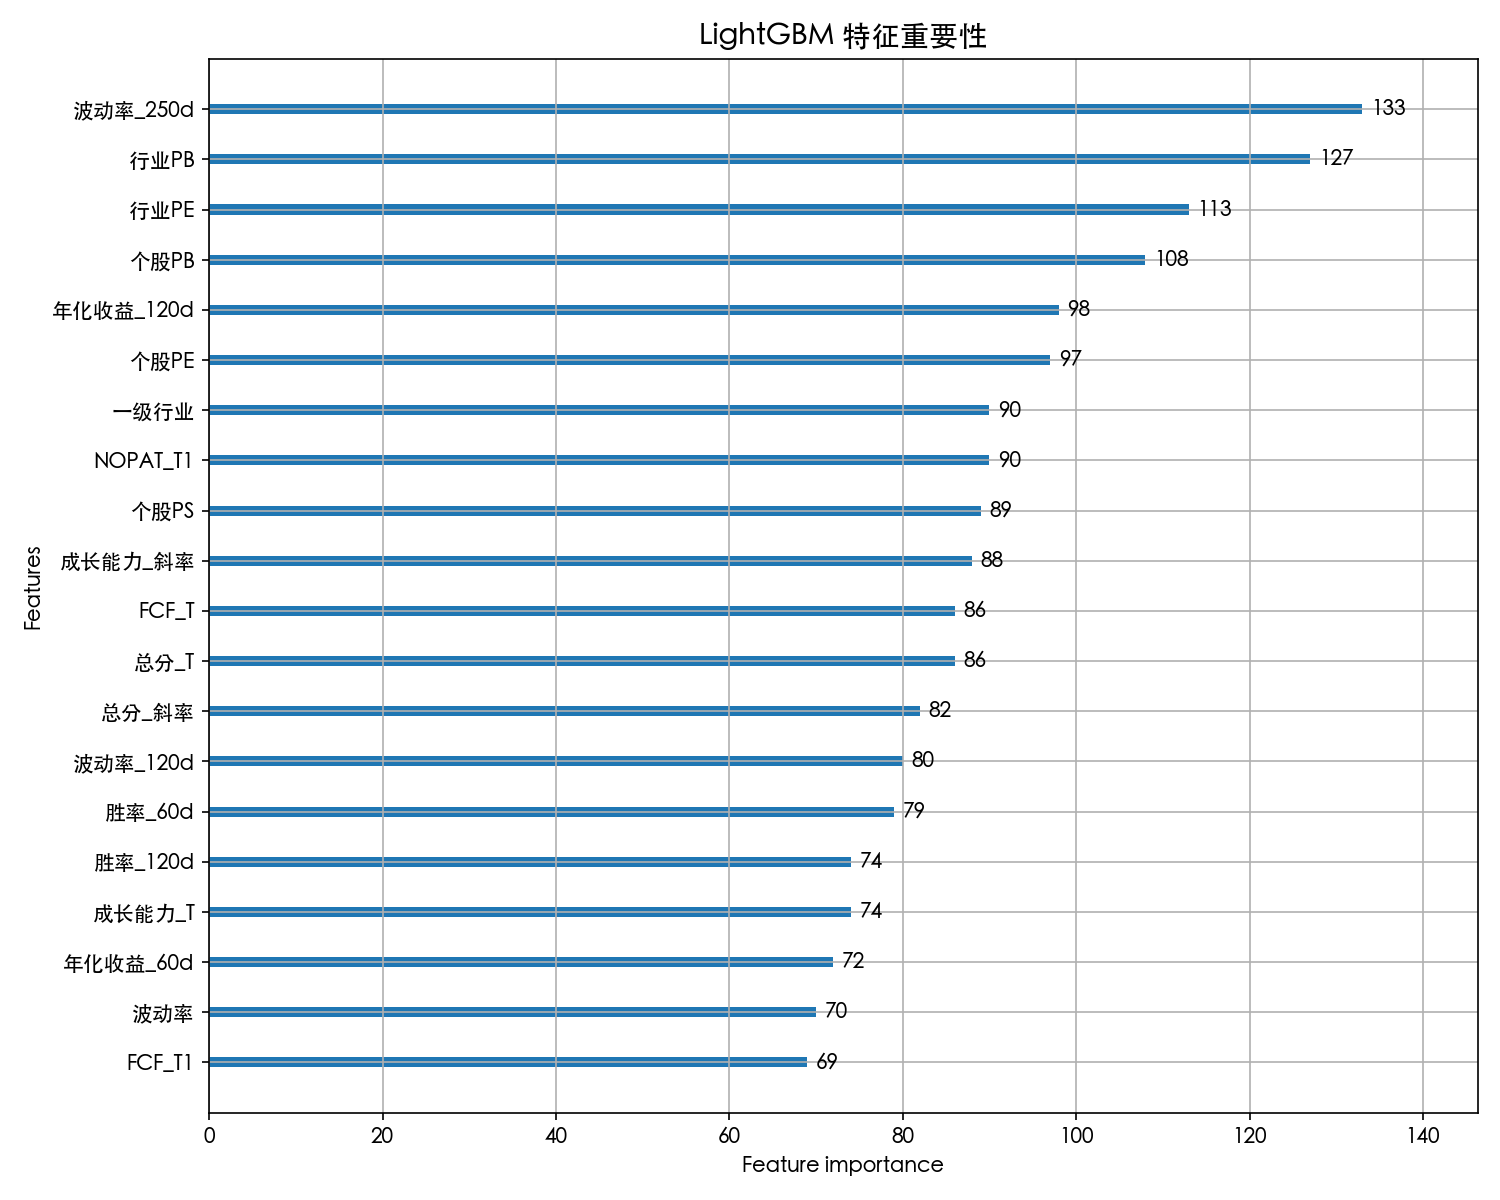

Values plotted in this chart, from the file beside it:
feature, importance
波动率_250d, 133
行业PB, 127
行业PE, 113
个股PB, 108
年化收益_120d, 98
个股PE, 97
NOPAT_T1, 90
一级行业, 90
个股PS, 89
成长能力_斜率, 88
总分_T, 86
FCF_T, 86
总分_斜率, 82
波动率_120d, 80
胜率_60d, 79
胜率_120d, 74
成长能力_T, 74
年化收益_60d, 72
波动率, 70
FCF_T1, 69
数据天数, 69
NOPAT_T, 67
盈利能力_斜率, 66
波动率_60d, 63
营收_T1, 62
营收_T, 59
区间收益_60d, 59
盈利能力_T, 59
胜率_250d, 48
漂移率, 40
区间收益_120d, 31
市场指数_通过, 25
step2通过, 20
有效阈值数, 11
个股PE_通过, 9
DCF估值_通过, 5
行业PE_通过, 5
修正PE估值_通过, 5
step1通过, 4
蒙特卡洛_通过, 3
行业PS, 0
step3通过, 0
反向推算_通过, 0
参数构造_通过, 0
净债务, 0
流动比率, 0
速动比率, 0
锁定期, 0
存货周转率, 0
应收账款周转率, 0
ROA, 0
总资产周转率, 0
ROE摊薄, 0
净利率, 0
毛利率, 0
ROE, 0
资产负债率, 0
产权比率, 0
研发费用率, 0
已获利息倍数, 0
... 4 more rows
